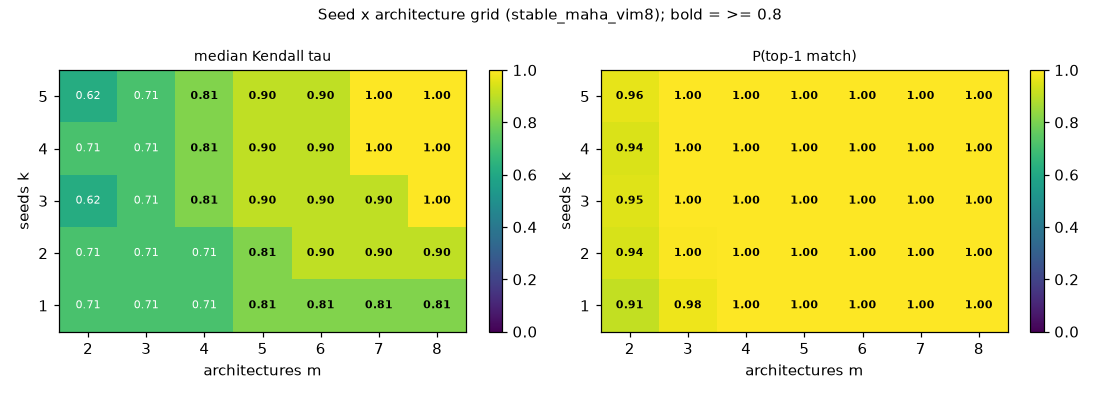

Values plotted in this chart, from the file beside it:
tree, axis, size, full_size, n_draws, tau_median, tau_q25, tau_q75, tau_mean, p_top1, w_median, w_q25, w_q75, reliable, k_seeds, m_archs
stable_maha_vim8, grid, 1x2, 5x8, 1000, 0.7143, 0.5238, 0.8095, 0.6631, 0.909, 0.8036, 0.75, 0.9286, False, 1, 2
stable_maha_vim8, grid, 1x3, 5x8, 1000, 0.7143, 0.5238, 0.9048, 0.6979, 0.976, 0.7778, 0.6905, 0.8016, False, 1, 3
stable_maha_vim8, grid, 1x4, 5x8, 1000, 0.7143, 0.5952, 0.9048, 0.7079, 1.0, 0.7321, 0.6786, 0.7946, False, 1, 4
stable_maha_vim8, grid, 1x5, 5x8, 1000, 0.8095, 0.619, 0.9048, 0.7457, 1.0, 0.7086, 0.68, 0.7571, True, 1, 5
stable_maha_vim8, grid, 1x6, 5x8, 1000, 0.8095, 0.7143, 0.9048, 0.7851, 1.0, 0.7044, 0.6825, 0.756, True, 1, 6
stable_maha_vim8, grid, 1x7, 5x8, 1000, 0.8095, 0.7143, 0.9048, 0.8196, 1.0, 0.6983, 0.6676, 0.7245, True, 1, 7
stable_maha_vim8, grid, 1x8, 5x8, 1000, 0.8095, 0.7143, 0.9048, 0.8256, 1.0, 0.6964, 0.6618, 0.7098, True, 1, 8
stable_maha_vim8, grid, 2x2, 5x8, 1000, 0.7143, 0.5238, 0.8095, 0.6636, 0.938, 0.8214, 0.7679, 0.875, False, 2, 2
stable_maha_vim8, grid, 2x3, 5x8, 1000, 0.7143, 0.5238, 0.9048, 0.6824, 0.996, 0.7698, 0.7133, 0.8135, False, 2, 3
stable_maha_vim8, grid, 2x4, 5x8, 1000, 0.7143, 0.619, 0.9048, 0.7155, 1.0, 0.731, 0.6897, 0.7835, False, 2, 4
stable_maha_vim8, grid, 2x5, 5x8, 1000, 0.8095, 0.619, 0.9048, 0.7756, 1.0, 0.7143, 0.6829, 0.7532, True, 2, 5
stable_maha_vim8, grid, 2x6, 5x8, 1000, 0.9048, 0.7143, 0.9048, 0.8236, 1.0, 0.7034, 0.6786, 0.7341, True, 2, 6
stable_maha_vim8, grid, 2x7, 5x8, 1000, 0.9048, 0.8095, 0.9048, 0.863, 1.0, 0.6961, 0.6749, 0.7136, True, 2, 7
stable_maha_vim8, grid, 2x8, 5x8, 1000, 0.9048, 0.8095, 0.9048, 0.8564, 1.0, 0.6942, 0.6786, 0.7031, True, 2, 8
stable_maha_vim8, grid, 3x2, 5x8, 1000, 0.619, 0.5238, 0.8095, 0.6436, 0.95, 0.8214, 0.7664, 0.881, False, 3, 2
stable_maha_vim8, grid, 3x3, 5x8, 1000, 0.7143, 0.5238, 0.9048, 0.7004, 0.998, 0.7672, 0.7169, 0.8095, False, 3, 3
stable_maha_vim8, grid, 3x4, 5x8, 1000, 0.8095, 0.619, 0.9048, 0.7641, 1.0, 0.7336, 0.6905, 0.7768, True, 3, 4
stable_maha_vim8, grid, 3x5, 5x8, 1000, 0.9048, 0.7143, 0.9048, 0.8036, 1.0, 0.7152, 0.6845, 0.7533, True, 3, 5
stable_maha_vim8, grid, 3x6, 5x8, 1000, 0.9048, 0.8095, 0.9048, 0.8649, 1.0, 0.703, 0.6825, 0.7288, True, 3, 6
stable_maha_vim8, grid, 3x7, 5x8, 1000, 0.9048, 0.9048, 1.0, 0.9149, 1.0, 0.6934, 0.6812, 0.7148, True, 3, 7
stable_maha_vim8, grid, 3x8, 5x8, 1000, 1.0, 0.9048, 1.0, 0.9646, 1.0, 0.6894, 0.6834, 0.6998, True, 3, 8
stable_maha_vim8, grid, 4x2, 5x8, 1000, 0.7143, 0.5238, 0.8095, 0.6605, 0.945, 0.8259, 0.7768, 0.8839, False, 4, 2
stable_maha_vim8, grid, 4x3, 5x8, 1000, 0.7143, 0.5238, 0.8095, 0.6971, 1.0, 0.7679, 0.7282, 0.8135, False, 4, 3
stable_maha_vim8, grid, 4x4, 5x8, 1000, 0.8095, 0.7143, 0.9048, 0.77, 1.0, 0.7344, 0.6987, 0.7723, True, 4, 4
stable_maha_vim8, grid, 4x5, 5x8, 1000, 0.9048, 0.8095, 0.9048, 0.8393, 1.0, 0.7107, 0.6857, 0.7493, True, 4, 5
stable_maha_vim8, grid, 4x6, 5x8, 1000, 0.9048, 0.9048, 1.0, 0.8941, 1.0, 0.7009, 0.6845, 0.7302, True, 4, 6
stable_maha_vim8, grid, 4x7, 5x8, 1000, 1.0, 0.9048, 1.0, 0.9474, 1.0, 0.6928, 0.6848, 0.7077, True, 4, 7
stable_maha_vim8, grid, 4x8, 5x8, 1000, 1.0, 1.0, 1.0, 0.9806, 1.0, 0.69, 0.6867, 0.6987, True, 4, 8
stable_maha_vim8, grid, 5x2, 5x8, 1000, 0.619, 0.5238, 0.8095, 0.63, 0.961, 0.8286, 0.7714, 0.8857, False, 5, 2
stable_maha_vim8, grid, 5x3, 5x8, 1000, 0.7143, 0.5238, 0.8095, 0.683, 1.0, 0.7619, 0.7222, 0.8111, False, 5, 3
stable_maha_vim8, grid, 5x4, 5x8, 1000, 0.8095, 0.7143, 0.9048, 0.7569, 1.0, 0.7312, 0.692, 0.7696, True, 5, 4
stable_maha_vim8, grid, 5x5, 5x8, 1000, 0.9048, 0.8095, 1.0, 0.842, 1.0, 0.7131, 0.6897, 0.7531, True, 5, 5
stable_maha_vim8, grid, 5x6, 5x8, 1000, 0.9048, 0.9048, 1.0, 0.9046, 1.0, 0.7008, 0.6825, 0.7306, True, 5, 6
stable_maha_vim8, grid, 5x7, 5x8, 1000, 1.0, 0.9048, 1.0, 0.9622, 1.0, 0.6927, 0.6796, 0.6968, True, 5, 7
stable_maha_vim8, grid, 5x8, 5x8, 1000, 1.0, 1.0, 1.0, 1.0, 1.0, 0.6913, 0.6913, 0.6913, True, 5, 8
